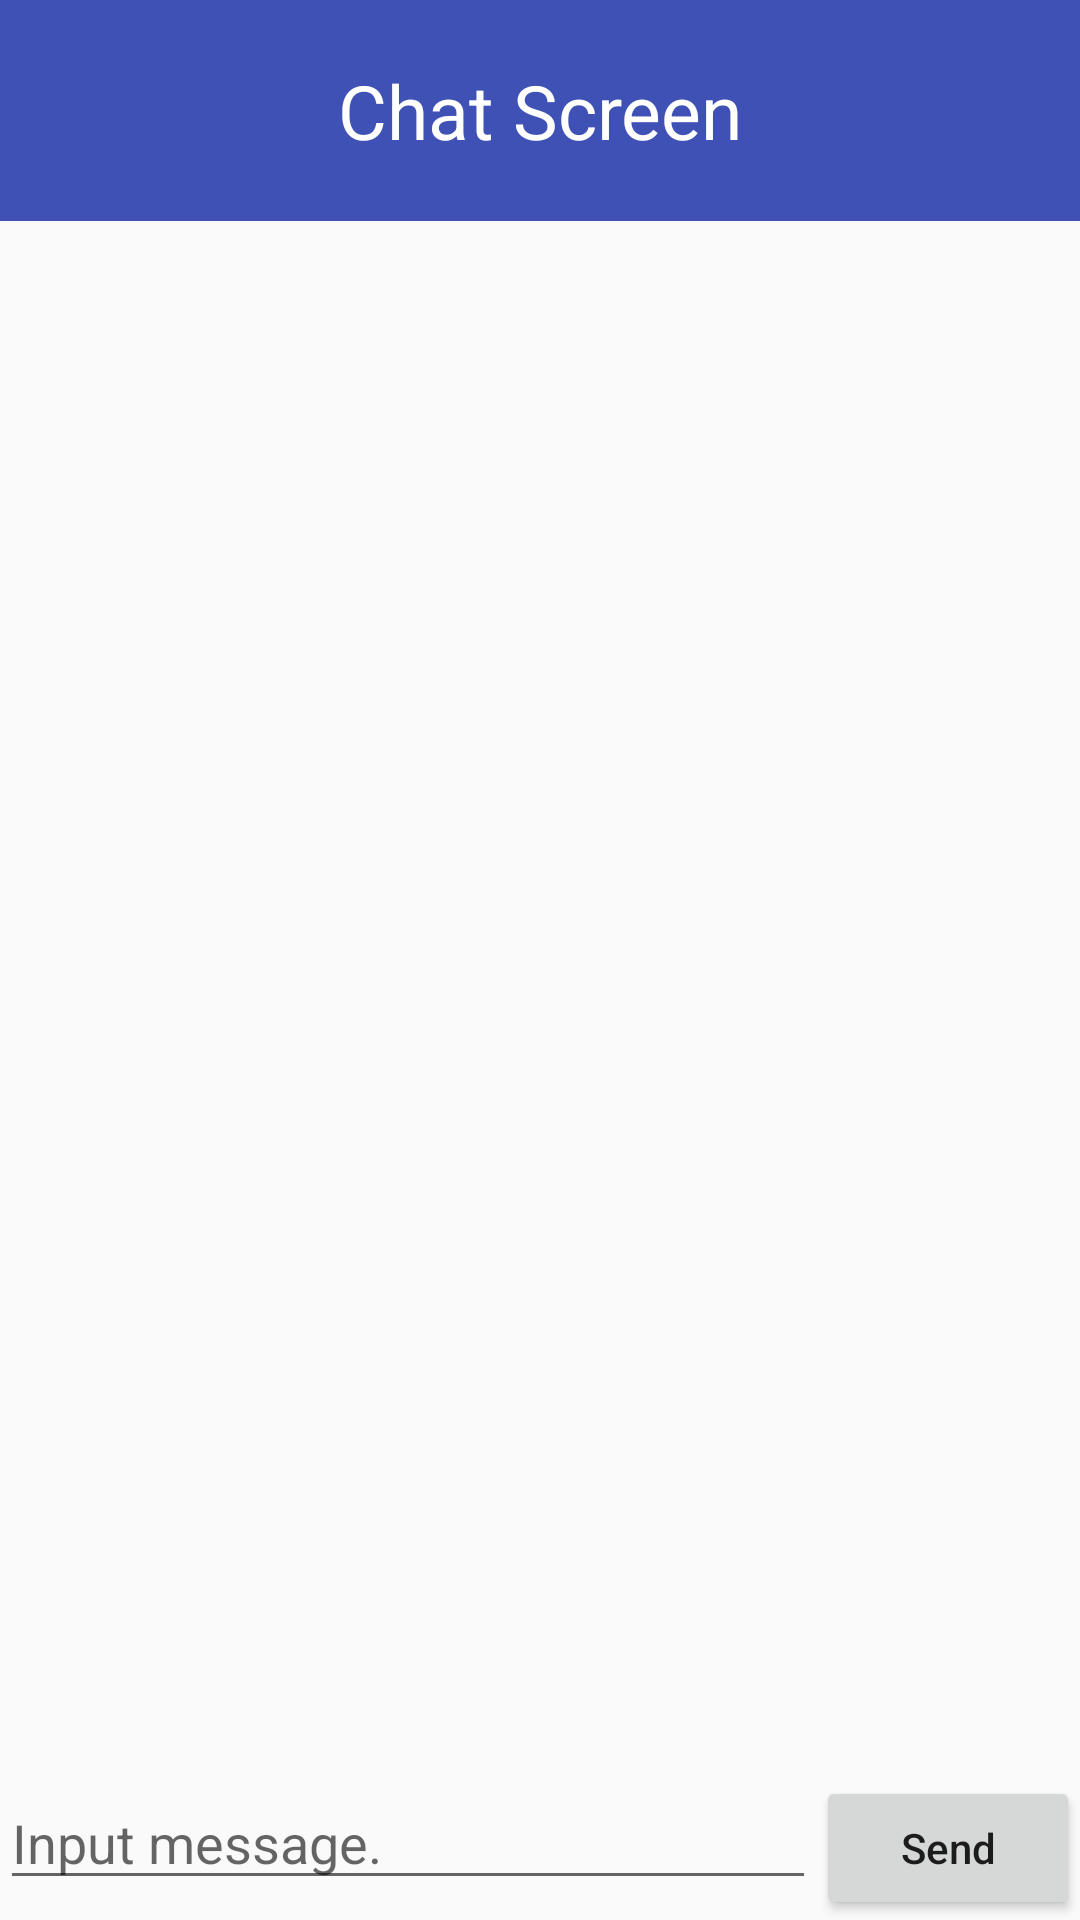

Layout XML and referenced resources for this Android screen:
<!-- AndroidManifest.xml: activity theme AppTheme -->
<!-- res/layout/activity_chat_app.xml -->
<?xml version="1.0" encoding="utf-8"?>

<RelativeLayout xmlns:android="http://schemas.android.com/apk/res/android"
    xmlns:app="http://schemas.android.com/apk/res-auto"
    xmlns:tools="http://schemas.android.com/tools"
    android:layout_width="match_parent"
    android:layout_height="match_parent"
    tools:context=".ChatAppActivity">

    <include layout="@layout/content_chat_app" />


</RelativeLayout>
<!-- res/layout/content_chat_app.xml (included above) -->
<?xml version="1.0" encoding="utf-8"?>

<RelativeLayout xmlns:android="http://schemas.android.com/apk/res/android"
    xmlns:app="http://schemas.android.com/apk/res-auto"
    xmlns:tools="http://schemas.android.com/tools"
    android:layout_width="match_parent"
    android:layout_height="match_parent"
    app:layout_behavior="@string/appbar_scrolling_view_behavior"
    tools:context=".ChatAppActivity"
    tools:showIn="@layout/activity_chat_app">
    <RelativeLayout
        android:id="@+id/registration_header"
        android:layout_width="match_parent"
        android:layout_height="wrap_content"
        android:layout_alignParentTop="true"
        android:background="@color/colorPrimary"
        android:padding="@dimen/twenty_margin">
        <ImageView
            android:id="@+id/imgLogo"
            android:layout_width="@dimen/fourty_margin"
            android:layout_height="@dimen/fourty_margin"
            android:layout_alignParentLeft="true"
            android:src="@drawable/back_arrow_orange"
            android:visibility="gone"/>

        <TextView
            android:id="@+id/txtHeading"
            style="@style/WhiteWelcomeHeadingStyle"
            android:layout_width="match_parent"
            android:layout_height="wrap_content"
            android:layout_centerVertical="true"
            android:layout_toRightOf="@+id/imgLogo"
            android:gravity="center"
            android:text="@string/chat_screen" />

    </RelativeLayout>
    <RelativeLayout

        android:layout_width="match_parent"
        android:layout_height="match_parent"
        android:layout_below="@+id/registration_header">
        <LinearLayout
            android:layout_width="match_parent"
            android:layout_height="wrap_content"
            android:id="@+id/bottom_layour"
            android:layout_alignParentBottom="true"
            android:orientation="horizontal">

            <EditText
                android:id="@+id/chat_input_msg"
                android:layout_width="wrap_content"
                android:layout_height="wrap_content"
                android:layout_weight="1"
                android:hint="Input message."
                android:maxLines="2" />

            <Button
                android:id="@+id/chat_send_msg"
                android:layout_width="wrap_content"
                android:layout_height="wrap_content"
                android:onClick="onSendClicked"
                android:text="Send"
                android:textAllCaps="false" />

        </LinearLayout>

        <android.support.v7.widget.RecyclerView
            android:id="@+id/chat_recycler_view"
            android:layout_width="match_parent"
            android:layout_height="wrap_content"
            android:layout_above="@+id/bottom_layour"/>


    </RelativeLayout>
</RelativeLayout>
<!-- resources referenced by this layout -->
<resources>
  <color name="colorPrimary">#3F51B5</color>
  <dimen name="fourty_margin">40dip</dimen>
  <dimen name="twenty_margin">20dip</dimen>
  <!-- drawable back_arrow_orange: png bitmap (drawable, 1396 bytes) -->
  <string name="chat_screen">Chat Screen</string>
  <style name="WhiteWelcomeHeadingStyle">
          <item name="android:layout_width">match_parent</item>
          <item name="android:layout_height">wrap_content</item>
          <item name="android:background">@android:color/transparent</item>
          <item name="android:textColor">@color/white</item>
          <item name="android:textSize">@dimen/textsize_twentyfive</item>
      </style>
  <style name="AppTheme" parent="Theme.AppCompat.Light.NoActionBar" />
  <color name="white">#ffffff</color>
  <dimen name="textsize_twentyfive">25sp</dimen>
</resources>
